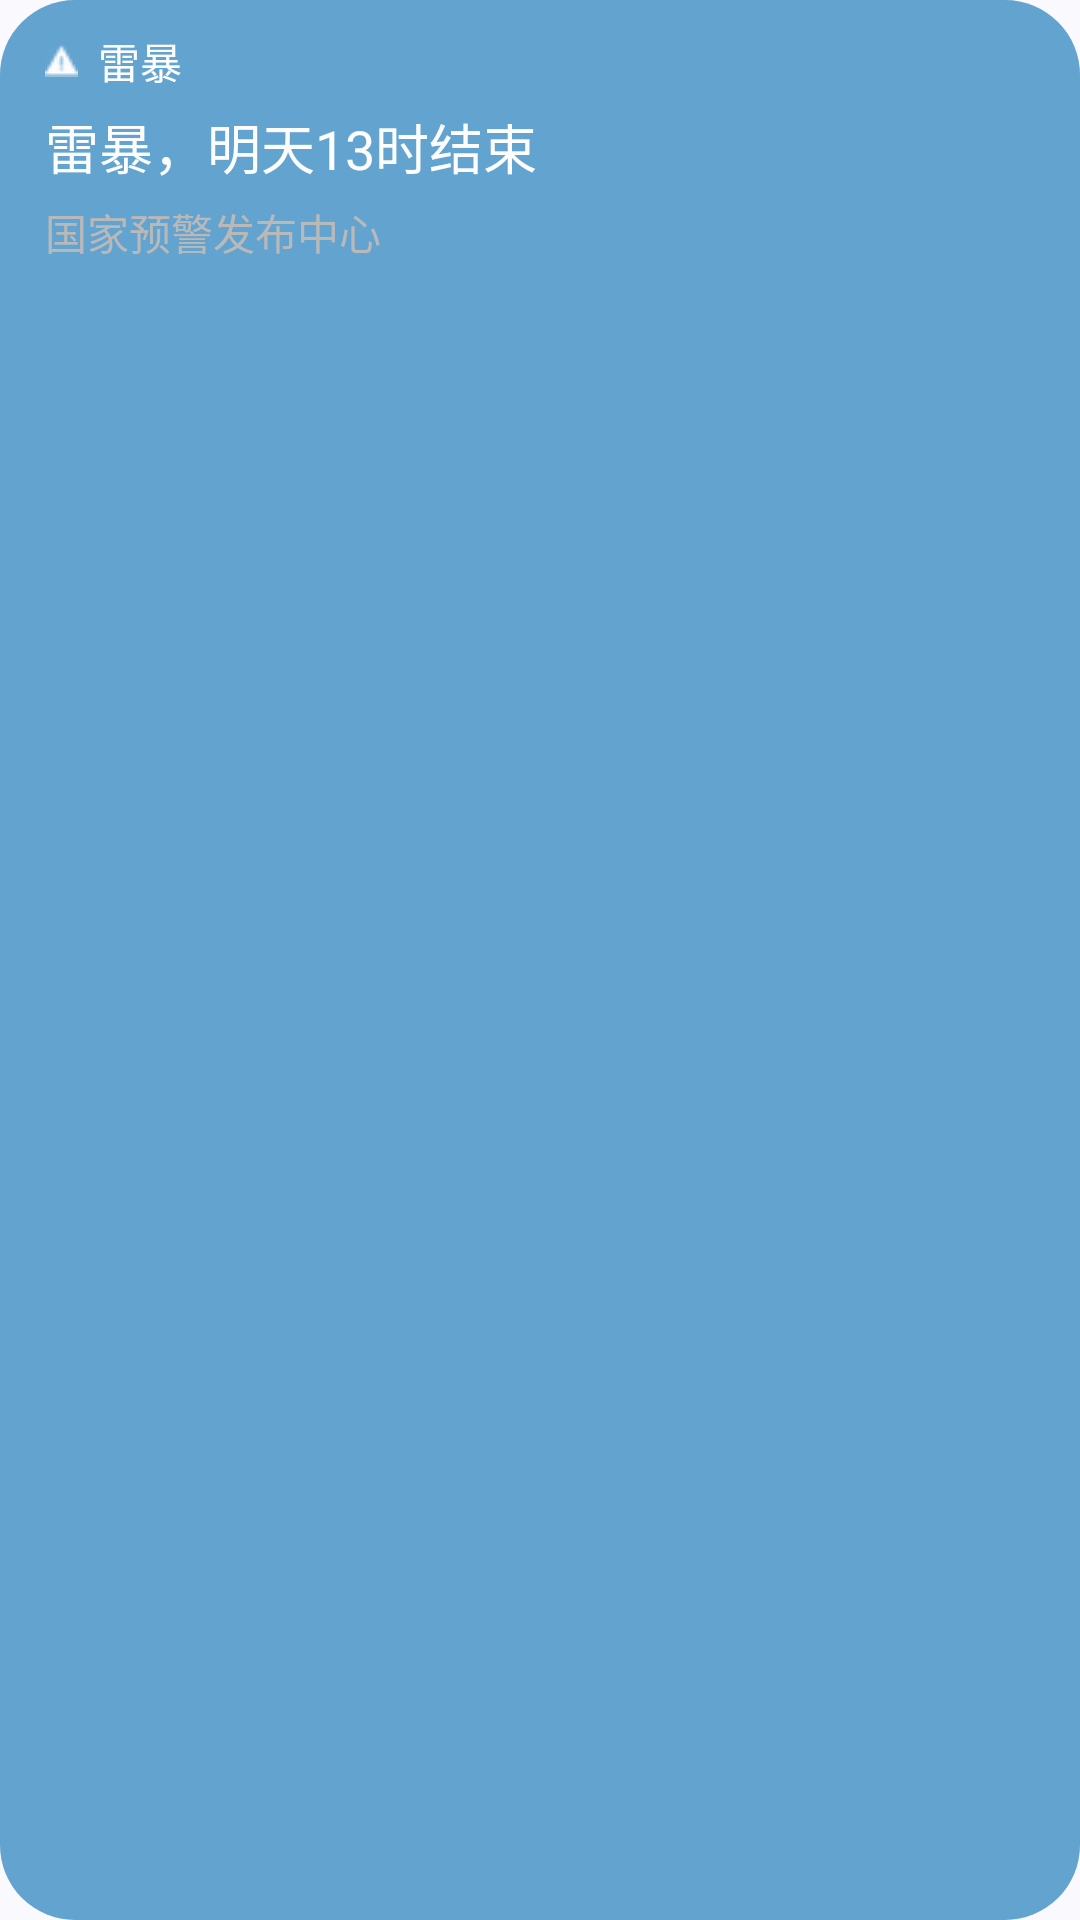

Android layout source for this screen:
<!-- AndroidManifest.xml: application theme Theme.MyApplication -->
<!-- res/layout/weather_warn_item.xml -->
<?xml version="1.0" encoding="utf-8"?>
<androidx.constraintlayout.widget.ConstraintLayout xmlns:android="http://schemas.android.com/apk/res/android"
    xmlns:app="http://schemas.android.com/apk/res-auto"
    xmlns:tools="http://schemas.android.com/tools"
    android:layout_width="match_parent"
    android:layout_height="100dp"
    android:layout_marginHorizontal="15dp"
    android:layout_marginVertical="5dp"
    android:alpha="0.8"
    android:background="@drawable/weather_item_shape">


    <TextView
        android:id="@+id/warning"
        android:layout_width="wrap_content"
        android:layout_height="wrap_content"
        android:layout_marginStart="15dp"
        android:layout_marginTop="10dp"
        android:drawableLeft="@drawable/weather_warn"
        android:text="  雷暴"
        android:textColor="@color/white"
        app:layout_constraintStart_toStartOf="parent"
        app:layout_constraintTop_toTopOf="parent" />

    <TextView
        android:id="@+id/warning_content"
        android:layout_width="wrap_content"
        android:layout_height="wrap_content"
        android:layout_marginTop="5dp"
        android:text="雷暴，明天13时结束"
        android:textColor="@color/white"
        android:textSize="18sp"
        app:layout_constraintStart_toStartOf="@+id/warning"
        app:layout_constraintTop_toBottomOf="@+id/warning" />

    <TextView
        android:id="@+id/warning_source"
        android:layout_width="wrap_content"
        android:layout_height="wrap_content"
        android:layout_marginTop="5dp"
        android:text="国家预警发布中心"
        android:textColor="@android:color/darker_gray"
        app:layout_constraintStart_toStartOf="@+id/warning"
        app:layout_constraintTop_toBottomOf="@+id/warning_content" />
</androidx.constraintlayout.widget.ConstraintLayout>
<!-- resources referenced by this layout -->
<resources>
  <color name="white">#FFFFFFFF</color>
  <!-- drawable weather_item_shape (drawable) -->
  <shape xmlns:android="http://schemas.android.com/apk/res/android">
      <solid android:color="#3D8EC5" /> 
      <corners android:radius="25dp" /> 
  
  
  
  </shape>
  <!-- drawable weather_warn: png bitmap (drawable, 794 bytes) -->
  <style name="Theme.MyApplication" parent="Base.Theme.MyApplication" />
  <style name="Base.Theme.MyApplication" parent="Theme.Material3.DynamicColors.DayNight">
          
          
          <item name="windowActionBar">false</item>
          <item name="windowNoTitle">true</item>
          <item name="android:buttonStyle">@style/AppButtonStyle</item>
          <item name="android:statusBarColor">@color/silver</item>
          
          <item name="android:windowActivityTransitions">true</item>
  
          
          <item name="android:windowEnterTransition">@android:transition/explode</item>
          <item name="android:windowExitTransition">@android:transition/explode</item>
  
          
          <item name="android:windowSharedElementEnterTransition">
              @transition/change_image_transform</item>
          <item name="android:windowSharedElementExitTransition">
              @transition/change_image_transform</item>
      </style>
  <style name="AppButtonStyle" parent="Widget.AppCompat.Button">
          
          <item name="android:background">@color/black</item>
          
          
      </style>
  <color name="silver">#FFC0C0C0</color>
  <color name="black">#FF000000</color>
</resources>
